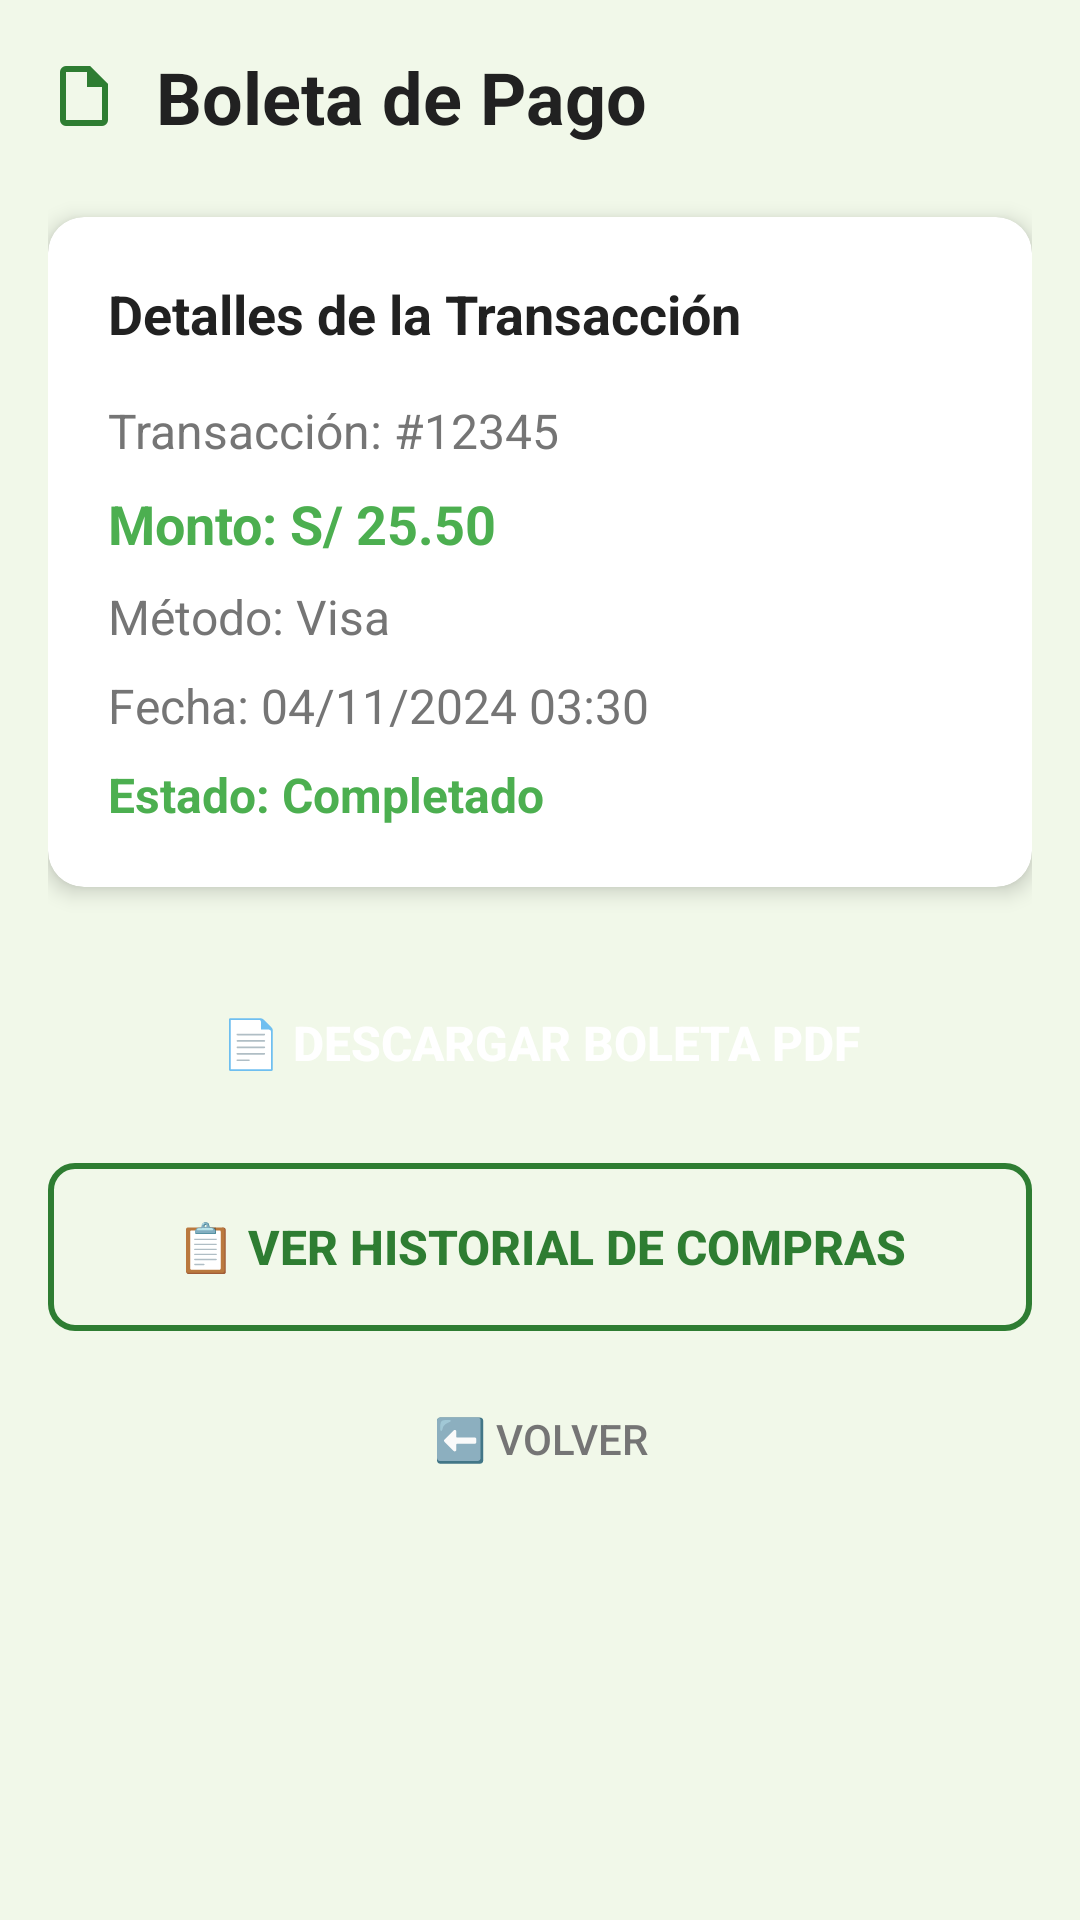

Reconstruct the res/layout file that produces this screen, plus the resources it refers to.
<!-- AndroidManifest.xml: application theme Theme.FarmaciaDeY -->
<!-- res/layout/fragment_boleta.xml -->
<?xml version="1.0" encoding="utf-8"?>
<ScrollView xmlns:android="http://schemas.android.com/apk/res/android"
    xmlns:app="http://schemas.android.com/apk/res-auto"
    xmlns:tools="http://schemas.android.com/tools"
    android:layout_width="match_parent"
    android:layout_height="match_parent"
    android:background="@color/background_light"
    android:fillViewport="true">

    <LinearLayout
        android:layout_width="match_parent"
        android:layout_height="wrap_content"
        android:orientation="vertical"
        android:padding="16dp">

        
        <LinearLayout
            android:layout_width="match_parent"
            android:layout_height="wrap_content"
            android:orientation="horizontal"
            android:gravity="center_vertical"
            android:layout_marginBottom="24dp">

            <ImageView
                android:layout_width="24dp"
                android:layout_height="24dp"
                android:src="@drawable/ic_receipt"
                android:tint="@color/primary"
                android:layout_marginEnd="12dp" />

            <TextView
                android:layout_width="0dp"
                android:layout_height="wrap_content"
                android:layout_weight="1"
                android:text="Boleta de Pago"
                android:textSize="24sp"
                android:textStyle="bold"
                android:textColor="@color/text_primary" />

        </LinearLayout>

        
        <androidx.cardview.widget.CardView
            android:layout_width="match_parent"
            android:layout_height="wrap_content"
            android:layout_marginBottom="24dp"
            app:cardCornerRadius="12dp"
            app:cardElevation="4dp"
            android:backgroundTint="@android:color/white">

            <LinearLayout
                android:layout_width="match_parent"
                android:layout_height="wrap_content"
                android:orientation="vertical"
                android:padding="20dp">

                <TextView
                    android:layout_width="match_parent"
                    android:layout_height="wrap_content"
                    android:text="Detalles de la Transacción"
                    android:textSize="18sp"
                    android:textStyle="bold"
                    android:textColor="@color/text_primary"
                    android:layout_marginBottom="16dp" />

                <TextView
                    android:id="@+id/tvTransaccionId"
                    android:layout_width="match_parent"
                    android:layout_height="wrap_content"
                    android:text="Transacción: #12345"
                    android:textSize="16sp"
                    android:textColor="@color/text_secondary"
                    android:layout_marginBottom="8dp" />

                <TextView
                    android:id="@+id/tvMonto"
                    android:layout_width="match_parent"
                    android:layout_height="wrap_content"
                    android:text="Monto: S/ 25.50"
                    android:textSize="18sp"
                    android:textStyle="bold"
                    android:textColor="@color/success"
                    android:layout_marginBottom="8dp" />

                <TextView
                    android:id="@+id/tvMetodoPago"
                    android:layout_width="match_parent"
                    android:layout_height="wrap_content"
                    android:text="Método: Visa"
                    android:textSize="16sp"
                    android:textColor="@color/text_secondary"
                    android:layout_marginBottom="8dp" />

                <TextView
                    android:id="@+id/tvFecha"
                    android:layout_width="match_parent"
                    android:layout_height="wrap_content"
                    android:text="Fecha: 04/11/2024 03:30"
                    android:textSize="16sp"
                    android:textColor="@color/text_secondary"
                    android:layout_marginBottom="8dp" />

                <TextView
                    android:id="@+id/tvEstado"
                    android:layout_width="match_parent"
                    android:layout_height="wrap_content"
                    android:text="Estado: Completado"
                    android:textSize="16sp"
                    android:textStyle="bold"
                    android:textColor="@color/success" />

            </LinearLayout>

        </androidx.cardview.widget.CardView>

        
        <LinearLayout
            android:layout_width="match_parent"
            android:layout_height="wrap_content"
            android:orientation="vertical"
            android:layout_marginBottom="24dp">

            <Button
                android:id="@+id/btnDescargarBoleta"
                android:layout_width="match_parent"
                android:layout_height="56dp"
                android:text="📄 Descargar Boleta PDF"
                android:textSize="16sp"
                android:textStyle="bold"
                android:textColor="@android:color/white"
                android:background="@drawable/button_primary"
                android:layout_marginBottom="12dp"
                android:elevation="2dp" />

            <Button
                android:id="@+id/btnVerHistorial"
                android:layout_width="match_parent"
                android:layout_height="56dp"
                android:text="📋 Ver Historial de Compras"
                android:textSize="16sp"
                android:textStyle="bold"
                android:textColor="@color/primary"
                android:background="@drawable/button_outline"
                android:layout_marginBottom="12dp" />

            <Button
                android:id="@+id/btnVolver"
                android:layout_width="match_parent"
                android:layout_height="48dp"
                android:text="⬅️ Volver"
                android:textSize="14sp"
                android:textColor="@color/text_secondary"
                android:background="@android:color/transparent"
                android:elevation="0dp" />

        </LinearLayout>

        
        <ProgressBar
            android:id="@+id/progressBar"
            android:layout_width="wrap_content"
            android:layout_height="wrap_content"
            android:layout_gravity="center"
            android:visibility="gone" />

    </LinearLayout>

</ScrollView>
<!-- resources referenced by this layout -->
<resources>
  <color name="primary">@color/farmacia_primary</color>
  <color name="success">#4CAF50</color>
  <color name="text_primary">#212121</color>
  <color name="text_secondary">#757575</color>
  <!-- drawable button_outline (drawable) -->
  <?xml version="1.0" encoding="utf-8"?>
  <shape xmlns:android="http://schemas.android.com/apk/res/android"
      android:shape="rectangle">
      <stroke 
          android:width="2dp"
          android:color="@color/primary" />
      <solid android:color="@android:color/transparent" />
      <corners android:radius="8dp" />
  </shape>
  <!-- drawable ic_receipt (drawable) -->
  <?xml version="1.0" encoding="utf-8"?>
  <vector xmlns:android="http://schemas.android.com/apk/res/android"
      android:width="24dp"
      android:height="24dp"
      android:viewportWidth="24"
      android:viewportHeight="24"
      android:tint="?attr/colorOnSurface">
      <path android:fillColor="@android:color/white" 
          android:pathData="M14,2H6A2,2 0 0,0 4,4V20A2,2 0 0,0 6,22H18A2,2 0 0,0 20,20V8L14,2M18,20H6V4H13V9H18V20Z"/>
  </vector>
  <style name="Theme.FarmaciaDeY" parent="Theme.Material3.DayNight">
          
          <item name="colorPrimary">@color/farmacia_primary</item>
          <item name="colorPrimaryVariant">@color/farmacia_primary_dark</item>
          <item name="colorOnPrimary">@color/white</item>
          
          <item name="colorSecondary">@color/farmacia_accent</item>
          <item name="colorSecondaryVariant">@color/teal_700</item>
          <item name="colorOnSecondary">@color/black</item>
          
          <item name="android:statusBarColor">@color/farmacia_primary_dark</item>
          
          <item name="android:windowBackground">@color/farmacia_background</item>
      </style>
  <color name="farmacia_primary">#2E7D32</color>
  <color name="farmacia_primary_dark">#1B5E20</color>
  <color name="white">#FFFFFFFF</color>
  <color name="farmacia_accent">#4CAF50</color>
  <color name="teal_700">#FF018786</color>
  <color name="black">#FF000000</color>
  <color name="farmacia_background">#F1F8E9</color>
</resources>
